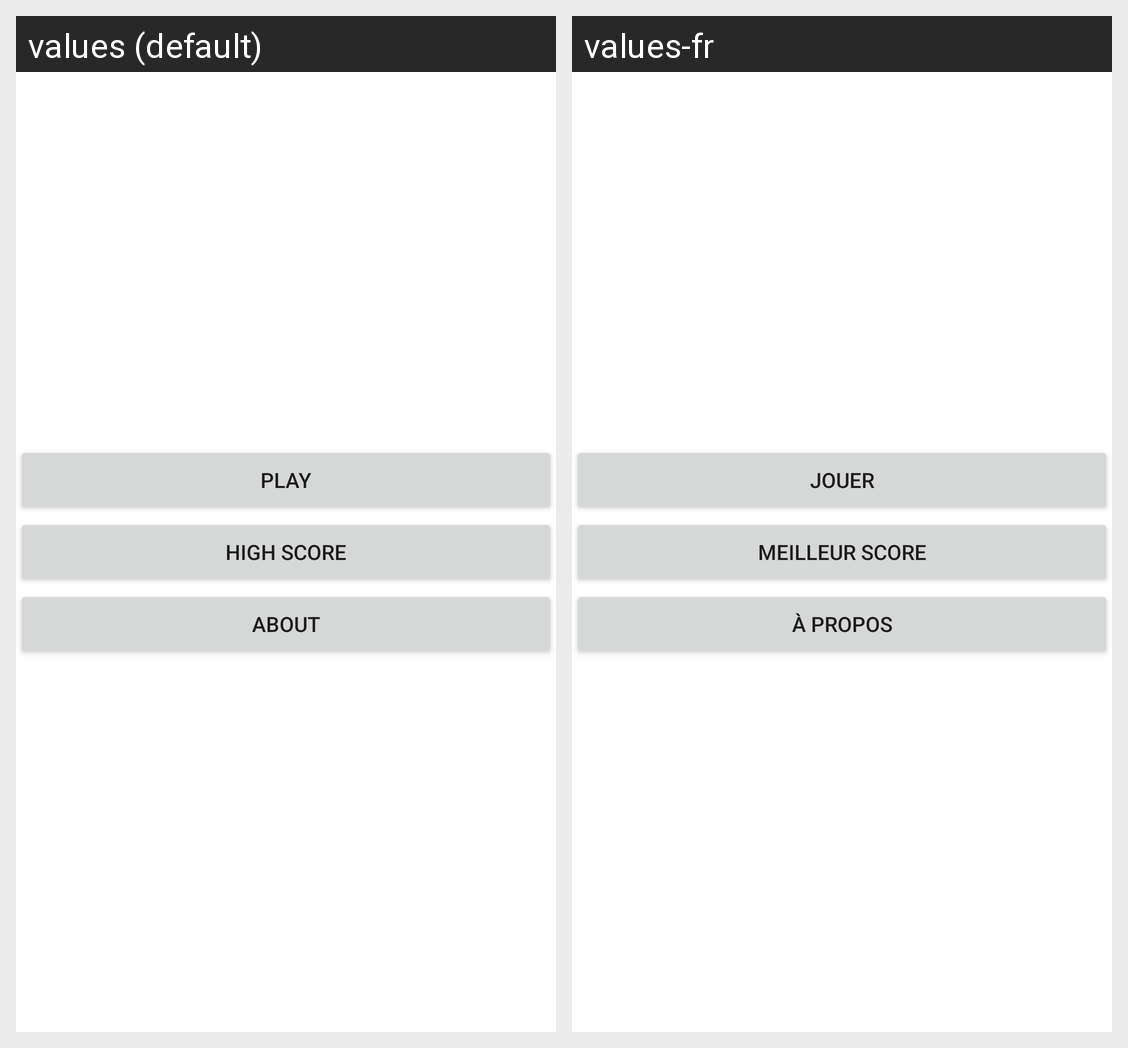

Strings drawn on this Android screen and how each of the app's shown locales translates them:
Android screen res/layout/activity_main.xml rendered under 2 locales, left to right: values (default), values-fr. Device: Nexus 5 (rendered at 1080×1920; each locale shown at half size, 540×960, under a caption strip naming it); theme Theme.ProjetCalculMental.
Strings drawn on this screen, with the default value and each locale's value (text and hints the layout hard-codes, and strings that could not be matched under every locale, appear in the picture but are not listed):

play
  values: Play
  values-fr: Jouer

highScoreButton
  values: High Score
  values-fr: Meilleur Score

aboutButton
  values: About
  values-fr: À propos
